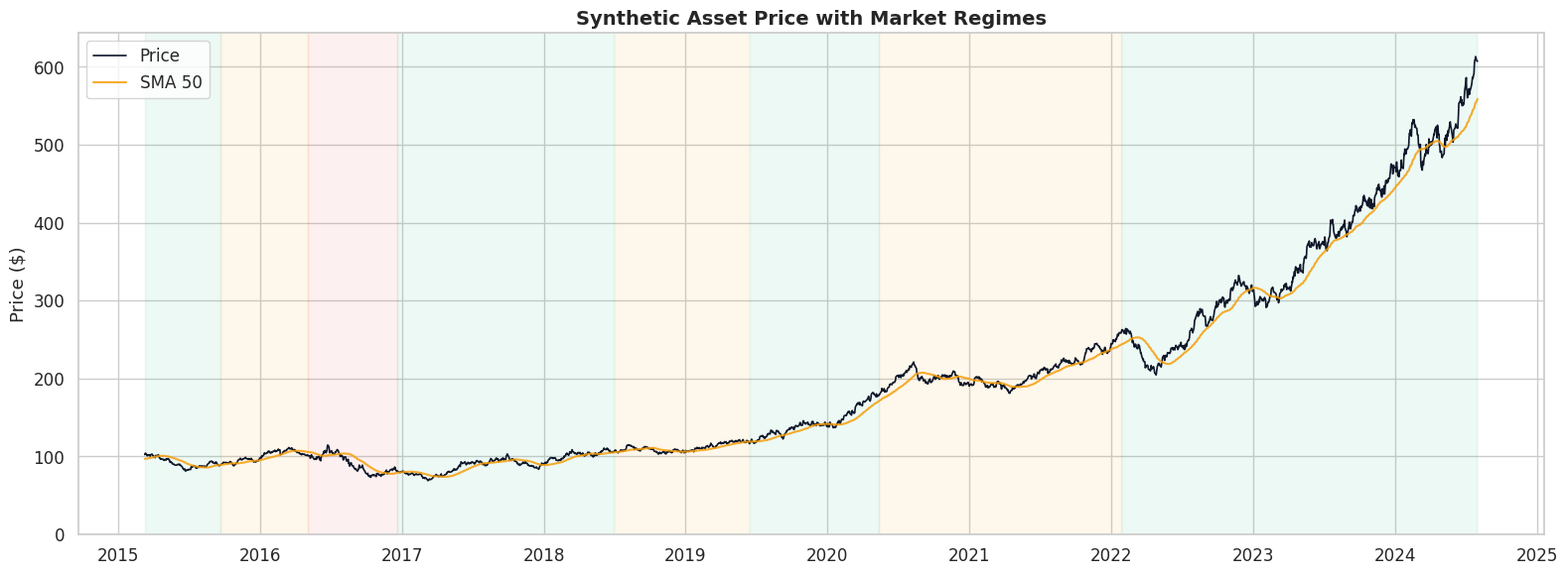
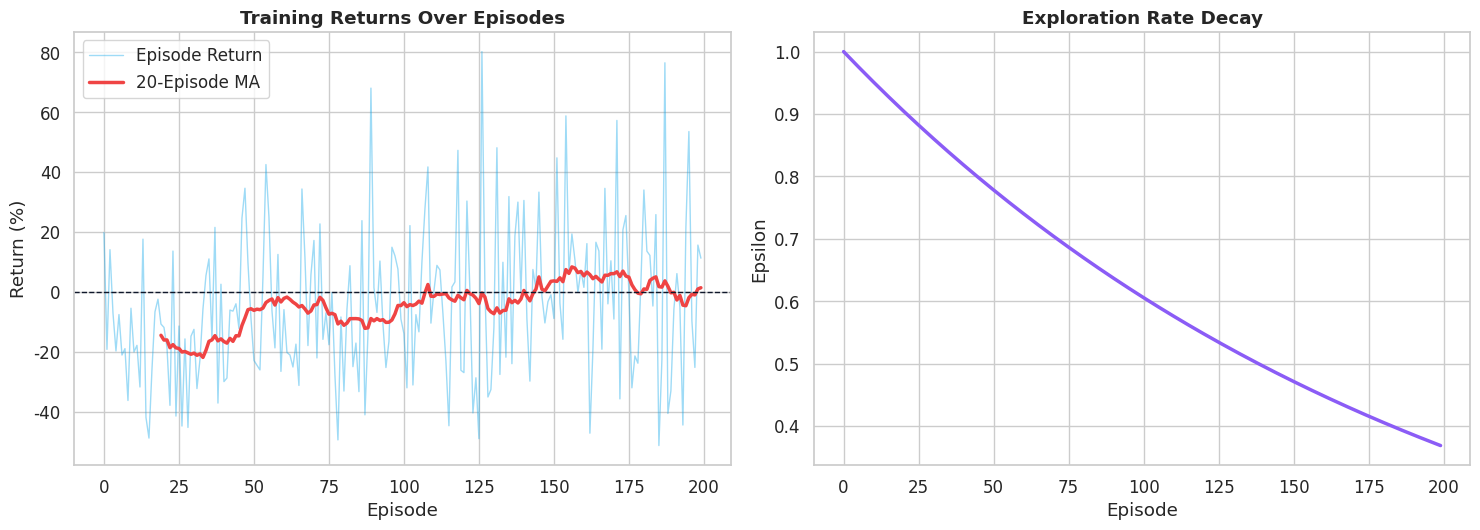
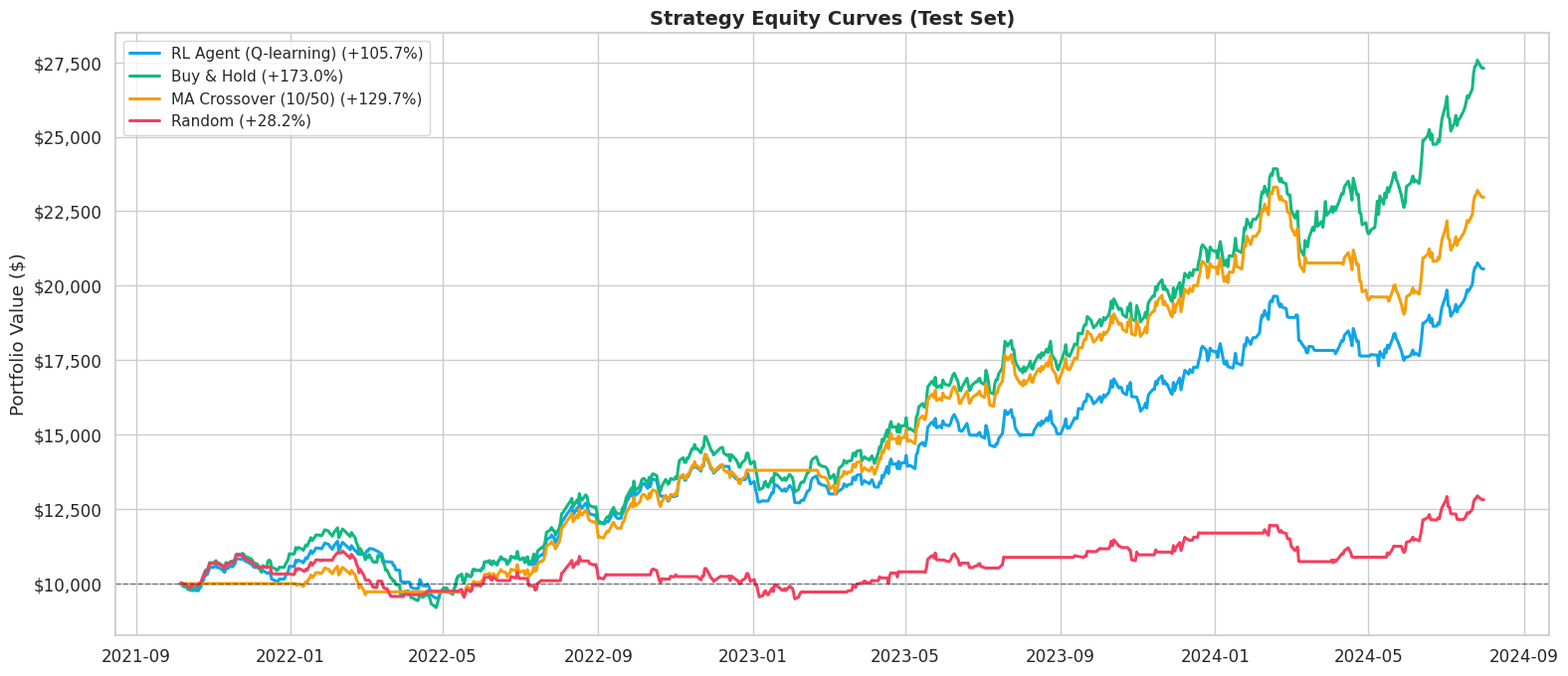
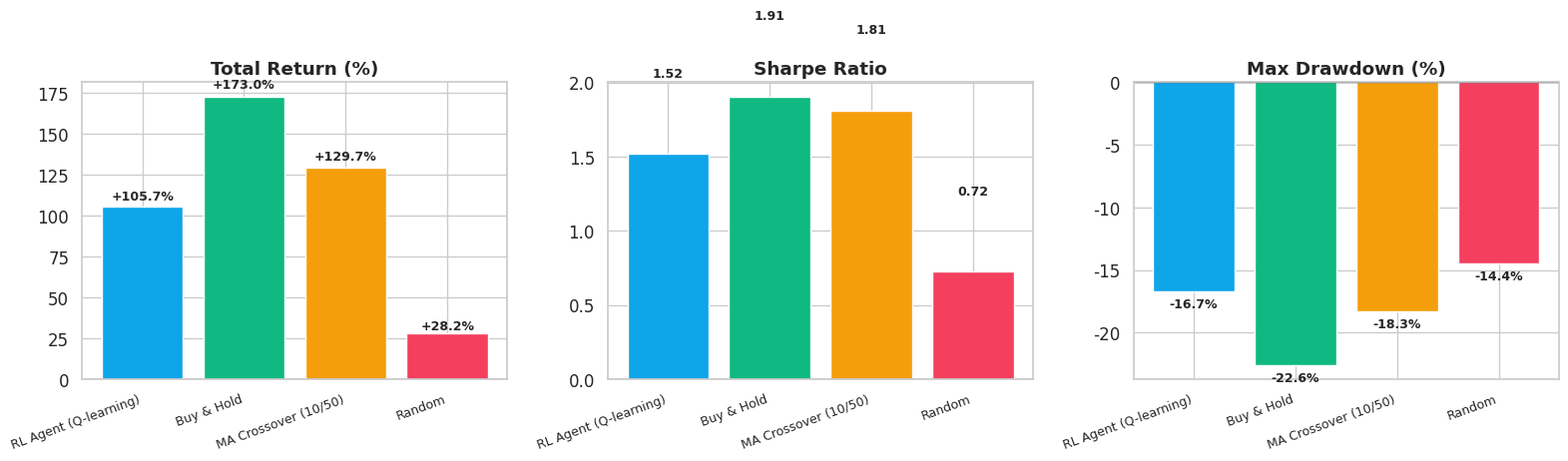
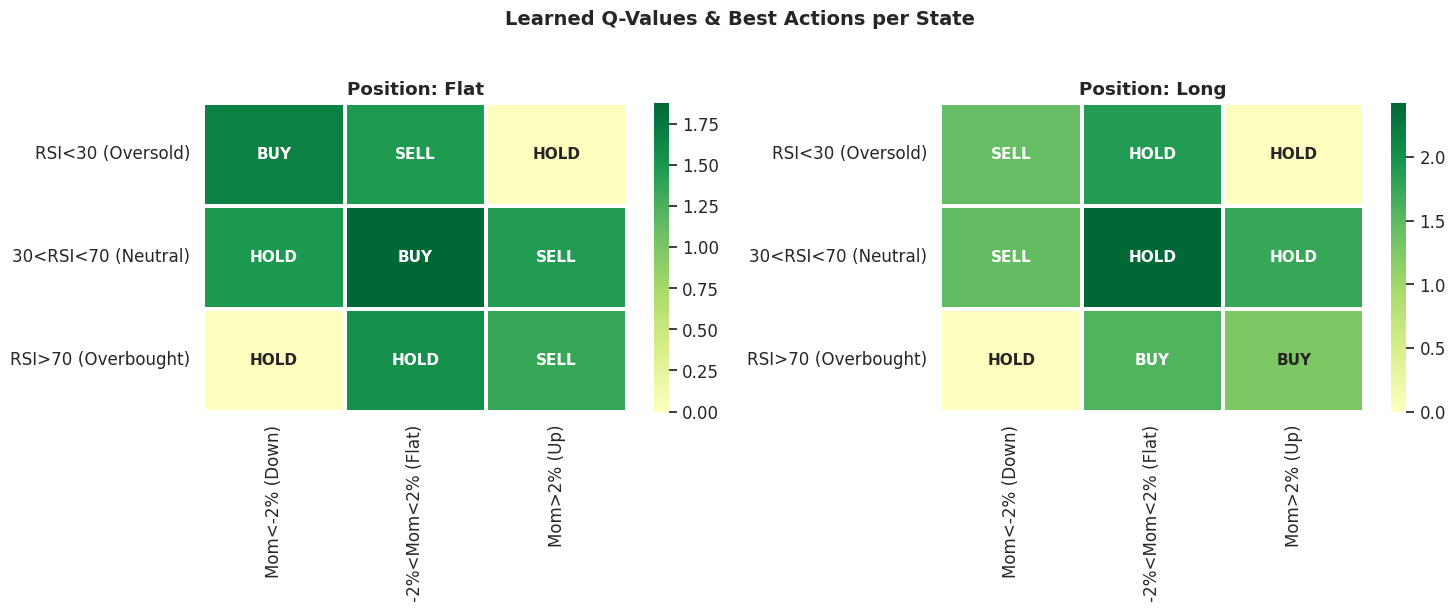
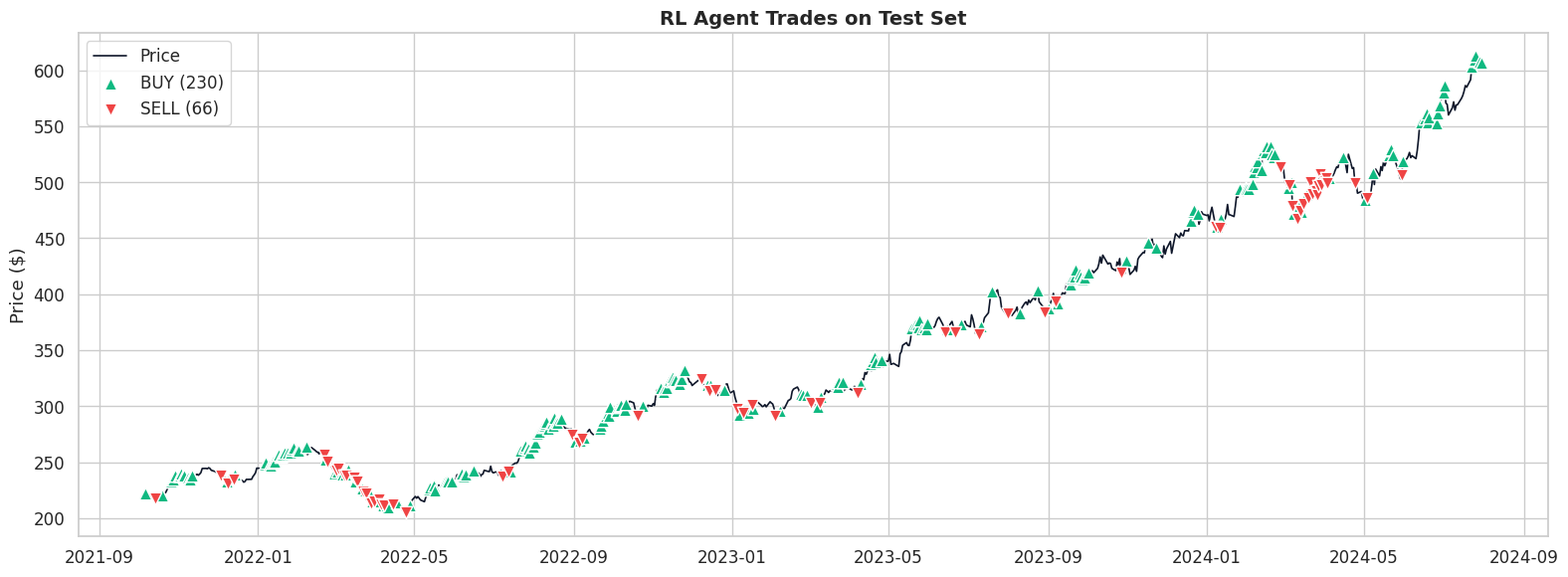

Write Python code to recreate these figures, in order.
import numpy as np
import pandas as pd
import matplotlib.pyplot as plt
import seaborn as sns
from collections import defaultdict
from scipy.stats import norm
import warnings; warnings.filterwarnings('ignore')

sns.set_theme(style="whitegrid", font_scale=1.1)
COLORS = {'primary':'#0EA5E9','secondary':'#8B5CF6','accent':'#F59E0B','danger':'#EF4444',
          'success':'#10B981','dark':'#0F172A','teal':'#14B8A6','rose':'#F43F5E'}
palette = list(COLORS.values())
np.random.seed(123)
print("Libraries loaded")

# ── Generate synthetic price data with regime switching ──────────────────────
n_days = 2500
dates = pd.bdate_range('2015-01-01', periods=n_days)
returns, regime = [], []
current_regime, days_in_regime = 'bull', 0
regime_duration = np.random.randint(80, 250)

for i in range(n_days):
    if days_in_regime >= regime_duration:
        current_regime = np.random.choice(['bull','bear','sideways'], p=[0.50, 0.25, 0.25])
        days_in_regime, regime_duration = 0, np.random.randint(80, 250)
    if current_regime == 'bull':     ret = np.random.normal(0.0008, 0.012)
    elif current_regime == 'bear':   ret = np.random.normal(-0.0006, 0.018)
    else:                            ret = np.random.normal(0.0001, 0.009)
    if np.random.random() < 0.005:   ret += np.random.normal(0, 0.04)  # shocks
    returns.append(ret); regime.append(current_regime); days_in_regime += 1

returns = np.array(returns)
prices = 100 * np.exp(np.cumsum(returns))
volume = (np.random.lognormal(15, 0.3, n_days) * (1 + 2 * np.abs(returns))).astype(int)

df = pd.DataFrame({'Date':dates, 'Price':np.round(prices,2), 'Return':returns,
                    'Volume':volume, 'Regime':regime})
df['SMA_10'] = df['Price'].rolling(10).mean()
df['SMA_50'] = df['Price'].rolling(50).mean()
df['Volatility_20'] = df['Return'].rolling(20).std() * np.sqrt(252)
df['RSI_14'] = 100 - (100 / (1 + (df['Return'].clip(lower=0).rolling(14).mean() /
                                    (-df['Return'].clip(upper=0).rolling(14).mean() + 1e-8))))
df['Momentum_10'] = df['Price'] / df['Price'].shift(10) - 1
df = df.dropna().reset_index(drop=True)
print(f"Price data: {len(df):,} days | ${df['Price'].iloc[0]:.2f} -> ${df['Price'].iloc[-1]:.2f}")
print(f"Regime distribution: {pd.Series(regime).value_counts().to_dict()}")

fig, ax = plt.subplots(figsize=(16, 6))
ax.plot(df['Date'], df['Price'], linewidth=1.2, color=COLORS['dark'], label='Price')
ax.plot(df['Date'], df['SMA_50'], linewidth=1.5, color=COLORS['accent'], label='SMA 50', alpha=0.85)
regime_colors = {'bull':COLORS['success'], 'bear':COLORS['danger'], 'sideways':COLORS['accent']}
for reg in ['bull','bear','sideways']:
    mask = df['Regime'] == reg
    ax.fill_between(df['Date'], 0, df['Price'].max()*1.1, where=mask, alpha=0.08, color=regime_colors[reg])
ax.set_title('Synthetic Asset Price with Market Regimes', fontweight='bold', fontsize=14)
ax.set_ylabel('Price ($)'); ax.legend(loc='upper left'); ax.set_ylim(0, df['Price'].max()*1.05)
plt.tight_layout(); plt.show()

class TradingEnv:
    def __init__(self, prices, indicators, initial_cash=10000, txn_cost=0.001):
        self.prices = prices; self.indicators = indicators
        self.initial_cash = initial_cash; self.txn_cost = txn_cost; self.reset()
    
    def reset(self):
        self.t = 0; self.cash = self.initial_cash; self.shares = 0; self.position = 0
        self.history = []; return self._get_state()
    
    def _get_state(self):
        rsi, mom = self.indicators[self.t]
        rsi_b = 0 if rsi < 30 else (2 if rsi > 70 else 1)
        mom_b = 0 if mom < -0.02 else (2 if mom > 0.02 else 1)
        return (rsi_b, mom_b, self.position)
    
    def step(self, action):
        price = self.prices[self.t]
        prev_value = self.cash + self.shares * price
        if action == 1 and self.position == 0:    # BUY
            self.shares = self.cash * (1 - self.txn_cost) / price
            self.cash = 0; self.position = 1
        elif action == 2 and self.position == 1:  # SELL
            self.cash = self.shares * price * (1 - self.txn_cost)
            self.shares = 0; self.position = 0
        self.t += 1
        done = self.t >= len(self.prices) - 1
        new_value = self.cash + self.shares * self.prices[self.t]
        reward = (new_value - prev_value) / prev_value * 100
        self.history.append({'t':self.t, 'action':action, 'position':self.position, 'value':new_value})
        return self._get_state(), reward, done, {'value':new_value}

# Prepare data
indicators = df[['RSI_14', 'Momentum_10']].values
prices_arr = df['Price'].values
split_idx = int(len(df) * 0.7)
train_prices, test_prices = prices_arr[:split_idx], prices_arr[split_idx:]
train_indicators, test_indicators = indicators[:split_idx], indicators[split_idx:]
print(f"Train: {len(train_prices):,} days | Test: {len(test_prices):,} days")

class QLearningAgent:
    def __init__(self, n_actions=3, alpha=0.1, gamma=0.95, epsilon=1.0, eps_min=0.05, eps_decay=0.995):
        self.q = defaultdict(lambda: np.zeros(n_actions))
        self.n_actions = n_actions; self.alpha = alpha; self.gamma = gamma
        self.epsilon = epsilon; self.eps_min = eps_min; self.eps_decay = eps_decay
    
    def act(self, state, training=True):
        if training and np.random.random() < self.epsilon:
            return np.random.randint(self.n_actions)
        return int(np.argmax(self.q[state]))
    
    def learn(self, s, a, r, s_next, done):
        q_target = r if done else r + self.gamma * np.max(self.q[s_next])
        self.q[s][a] += self.alpha * (q_target - self.q[s][a])
    
    def decay_epsilon(self):
        self.epsilon = max(self.eps_min, self.epsilon * self.eps_decay)

agent = QLearningAgent(epsilon=1.0, eps_decay=0.995, alpha=0.1, gamma=0.95)
print("Agent initialized")

print("Training Q-learning agent...")
n_episodes = 200
episode_returns, episode_epsilons = [], []
env = TradingEnv(train_prices, train_indicators)

for ep in range(n_episodes):
    state = env.reset()
    done = False
    while not done:
        action = agent.act(state, training=True)
        next_state, reward, done, info = env.step(action)
        agent.learn(state, action, reward, next_state, done)
        state = next_state
    final_value = env.cash + env.shares * env.prices[env.t]
    ep_return = (final_value / env.initial_cash - 1) * 100
    episode_returns.append(ep_return)
    episode_epsilons.append(agent.epsilon)
    agent.decay_epsilon()
    if (ep + 1) % 50 == 0:
        print(f"  Episode {ep+1}: Return={ep_return:+.2f}%, Epsilon={agent.epsilon:.3f}")

print(f"\nFinal epsilon: {agent.epsilon:.3f} | Q-table size: {len(agent.q)} states")

fig, axes = plt.subplots(1, 2, figsize=(15, 5.5))
axes[0].plot(episode_returns, color=COLORS['primary'], linewidth=1, alpha=0.4, label='Episode Return')
rolling = pd.Series(episode_returns).rolling(20).mean()
axes[0].plot(rolling, color=COLORS['danger'], linewidth=2.5, label='20-Episode MA')
axes[0].axhline(0, color=COLORS['dark'], linewidth=1, linestyle='--')
axes[0].set_title('Training Returns Over Episodes', fontweight='bold')
axes[0].set_xlabel('Episode'); axes[0].set_ylabel('Return (%)'); axes[0].legend()
axes[1].plot(episode_epsilons, color=COLORS['secondary'], linewidth=2.5)
axes[1].set_title('Exploration Rate Decay', fontweight='bold')
axes[1].set_xlabel('Episode'); axes[1].set_ylabel('Epsilon')
plt.tight_layout(); plt.show()

def run_strategy(prices, indicators, strategy_fn, initial_cash=10000):
    env = TradingEnv(prices, indicators, initial_cash)
    state = env.reset()
    values, actions = [initial_cash], []
    done = False
    while not done:
        action = strategy_fn(state, env)
        actions.append(action)
        state, reward, done, info = env.step(action)
        values.append(info['value'])
    return np.array(values), np.array(actions), env.history

def rl_strategy(state, env):       return agent.act(state, training=False)
def buy_hold_strategy(state, env): return 1 if env.t == 0 else 0
def random_strategy(state, env):   return np.random.choice([0,1,2], p=[0.7, 0.15, 0.15])
def ma_crossover_strategy(state, env):
    if env.t < 50: return 0
    sma10, sma50 = np.mean(env.prices[max(0,env.t-10):env.t]), np.mean(env.prices[max(0,env.t-50):env.t])
    sma10p, sma50p = np.mean(env.prices[max(0,env.t-11):env.t-1]), np.mean(env.prices[max(0,env.t-51):env.t-1])
    if sma10 > sma50 and sma10p <= sma50p: return 1
    elif sma10 < sma50 and sma10p >= sma50p: return 2
    return 0

strategies = {'RL Agent (Q-learning)': rl_strategy, 'Buy & Hold': buy_hold_strategy,
              'MA Crossover (10/50)': ma_crossover_strategy, 'Random': random_strategy}

results = {}
for name, fn in strategies.items():
    np.random.seed(42)
    values, actions, history = run_strategy(test_prices, test_indicators, fn)
    final_ret = (values[-1] / values[0] - 1) * 100
    daily_rets = np.diff(values) / values[:-1]
    sharpe = np.mean(daily_rets) / (np.std(daily_rets) + 1e-9) * np.sqrt(252)
    cum = pd.Series(values); dd = ((cum - cum.cummax()) / cum.cummax()).min() * 100
    results[name] = {'values':values, 'actions':actions, 'history':history,
                      'final_return':final_ret, 'sharpe':sharpe, 'max_dd':dd}
    print(f"{name:30s}: Return={final_ret:+7.2f}%, Sharpe={sharpe:5.2f}, MaxDD={dd:6.2f}%")

fig, ax = plt.subplots(figsize=(16, 7))
test_dates = df['Date'].iloc[split_idx:split_idx + len(test_prices)].values
strategy_colors = {'RL Agent (Q-learning)':COLORS['primary'], 'Buy & Hold':COLORS['success'],
                   'MA Crossover (10/50)':COLORS['accent'], 'Random':COLORS['rose']}
for name, res in results.items():
    n_pts = min(len(test_dates), len(res['values']))
    ax.plot(test_dates[:n_pts], res['values'][:n_pts], linewidth=2.2,
            color=strategy_colors[name], label=f"{name} ({res['final_return']:+.1f}%)")
ax.axhline(10000, color=COLORS['dark'], linestyle='--', linewidth=1, alpha=0.5)
ax.set_title('Strategy Equity Curves (Test Set)', fontweight='bold', fontsize=14)
ax.set_ylabel('Portfolio Value ($)')
ax.yaxis.set_major_formatter(plt.FuncFormatter(lambda x,_: f'${x:,.0f}'))
ax.legend(fontsize=11, loc='upper left'); plt.tight_layout(); plt.show()

fig, axes = plt.subplots(1, 3, figsize=(16, 5))
mnames = list(results.keys())
metrics = [('final_return','Total Return (%)','{:+.1f}%'),
           ('sharpe','Sharpe Ratio','{:.2f}'),
           ('max_dd','Max Drawdown (%)','{:.1f}%')]
for ax, (key, title, fmt) in zip(axes, metrics):
    vals = [results[m][key] for m in mnames]
    bars = ax.bar(mnames, vals, color=[strategy_colors[m] for m in mnames], edgecolor='white')
    ax.set_title(title, fontweight='bold')
    ax.set_xticklabels(mnames, rotation=20, ha='right', fontsize=9)
    ax.axhline(0, color=COLORS['dark'], linewidth=1)
    for b, v in zip(bars, vals):
        offset = max(abs(v)*0.02, 0.5)
        y = b.get_height() + offset if v >= 0 else b.get_height() - offset
        ax.text(b.get_x()+b.get_width()/2, y, fmt.format(v),
                ha='center', va='bottom' if v >= 0 else 'top', fontweight='bold', fontsize=9)
plt.tight_layout(); plt.show()

fig, axes = plt.subplots(1, 2, figsize=(15, 6))
state_labels_rsi = ['RSI<30 (Oversold)', '30<RSI<70 (Neutral)', 'RSI>70 (Overbought)']
state_labels_mom = ['Mom<-2% (Down)', '-2%<Mom<2% (Flat)', 'Mom>2% (Up)']

for pos_idx, (pos_val, ax, title) in enumerate(zip([0,1], axes,
    ['Position: Flat', 'Position: Long'])):
    q_matrix = np.zeros((3,3,3))
    for rsi_b in range(3):
        for mom_b in range(3):
            state = (rsi_b, mom_b, pos_val)
            if state in agent.q: q_matrix[rsi_b, mom_b] = agent.q[state]
    best_actions = q_matrix.argmax(axis=2)
    action_names = ['HOLD','BUY','SELL']
    annot = np.array([[action_names[best_actions[i,j]] for j in range(3)] for i in range(3)])
    sns.heatmap(q_matrix.max(axis=2), annot=annot, fmt='', cmap='RdYlGn', center=0,
                xticklabels=state_labels_mom, yticklabels=state_labels_rsi,
                linewidths=1.5, ax=ax, annot_kws={'fontweight':'bold','fontsize':11})
    ax.set_title(title, fontweight='bold')
plt.suptitle("Learned Q-Values & Best Actions per State", fontweight='bold', fontsize=14, y=1.02)
plt.tight_layout(); plt.show()

fig, ax = plt.subplots(figsize=(16, 6))
n_pts = min(len(test_dates), len(results['RL Agent (Q-learning)']['values']) - 1)
rl_actions = results['RL Agent (Q-learning)']['actions']
ax.plot(test_dates[:n_pts], test_prices[:n_pts], color=COLORS['dark'], linewidth=1.2, label='Price')

buy_pts = [(test_dates[i], test_prices[i]) for i in range(min(len(rl_actions), n_pts)) if rl_actions[i] == 1]
sell_pts = [(test_dates[i], test_prices[i]) for i in range(min(len(rl_actions), n_pts)) if rl_actions[i] == 2]
if buy_pts:
    bx, by = zip(*buy_pts)
    ax.scatter(bx, by, marker='^', s=80, color=COLORS['success'], zorder=5,
               label=f'BUY ({len(bx)})', edgecolor='white', linewidth=1)
if sell_pts:
    sx, sy = zip(*sell_pts)
    ax.scatter(sx, sy, marker='v', s=80, color=COLORS['danger'], zorder=5,
               label=f'SELL ({len(sx)})', edgecolor='white', linewidth=1)
ax.set_title('RL Agent Trades on Test Set', fontweight='bold', fontsize=14)
ax.set_ylabel('Price ($)'); ax.legend(loc='upper left'); plt.tight_layout(); plt.show()
